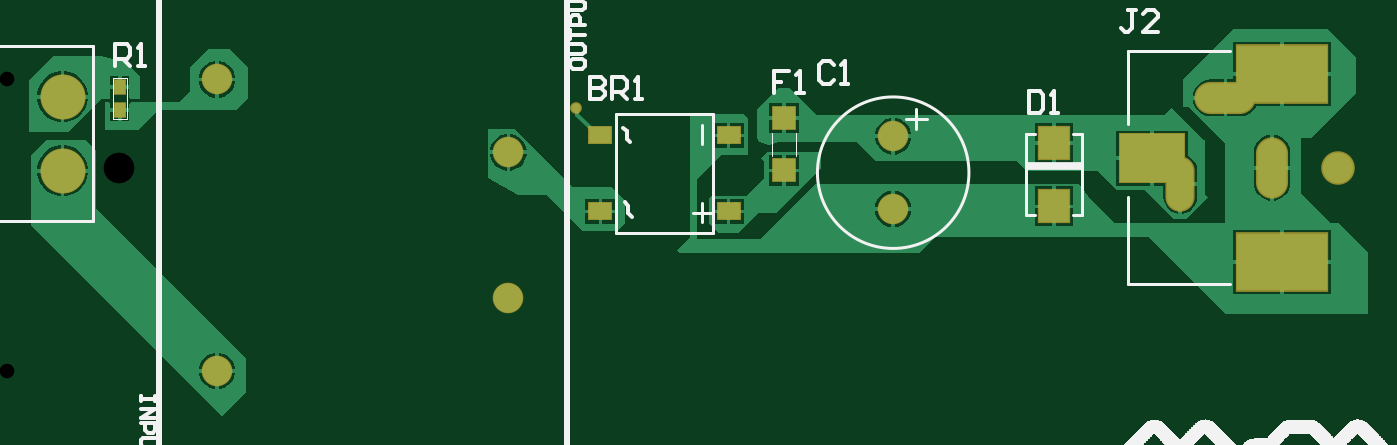
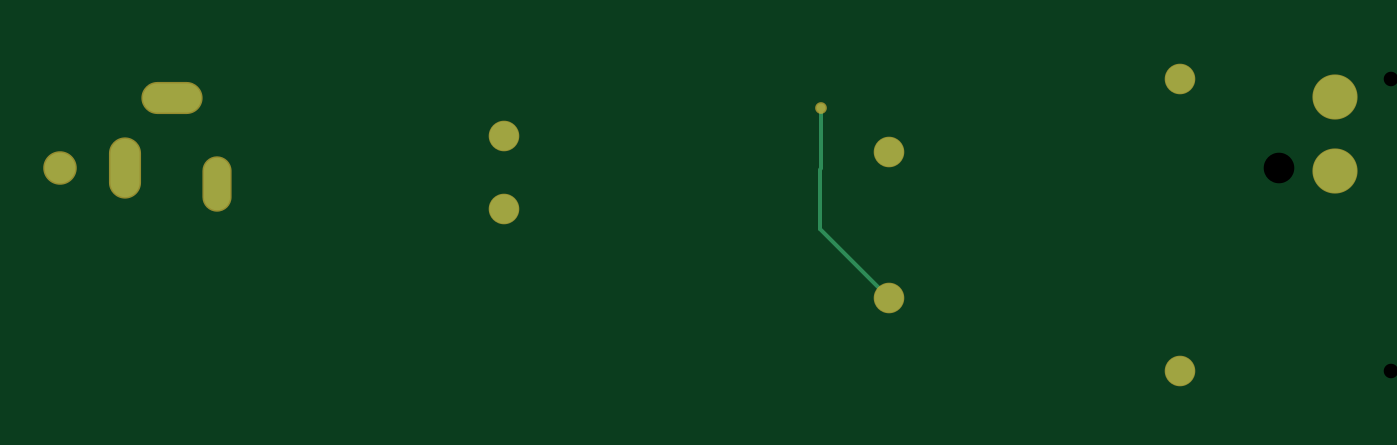
Circuit board: 11 layer files. Board 91.9 x 26.6 mm.
- drill: 220VACTO12V-RoundHoles.TXT (289 bytes)
- drill: 220VACTO12V-SlotHoles.TXT (257 bytes)
- bottom_copper: 220VACTO12V.GBL (896 bytes)
- bottom_silk: 220VACTO12V.GBO (268 bytes)
- paste: 220VACTO12V.GBP (266 bytes)
- bottom_mask: 220VACTO12V.GBS (722 bytes)
- outline: 220VACTO12V.GKO (271 bytes)
- top_copper: 220VACTO12V.GTL (14000 bytes)
- top_silk: 220VACTO12V.GTO (84820 bytes)
- paste: 220VACTO12V.GTP (713 bytes)
- top_mask: 220VACTO12V.GTS (1164 bytes)

=== drill: 220VACTO12V-RoundHoles.TXT ===
M48
;Layer_Color=9474304
;FILE_FORMAT=2:5
INCH,LZ
;TYPE=PLATED
T1F00S00C0.01378
T2F00S00C0.03937
T5F00S00C0.06890
;TYPE=NON_PLATED
T6F00S00C0.08268
%
T01
X01603Y01192
T02
X006316Y0048145
Y0126885
X01419Y01072
Y006783
X02459Y0091857
Y0111543
T05
X00214Y01022
Y01222
T06
X036602Y0103031
M30

=== drill: 220VACTO12V-SlotHoles.TXT ===
M48
;Layer_Color=9474304
;FILE_FORMAT=2:5
INCH,LZ
;TYPE=PLATED
T3F00S00C0.03937
T4F00S00C0.04724
;TYPE=NON_PLATED
%
G90
G05
T03
G00X0348303Y0106968
M15
G01Y0099094
M16
T04
G00X03235Y009811
M15
G01Y0099291
M16
G00X0332161Y0121928
M15
G01X0339248
M16
M17
M30

=== bottom_copper: 220VACTO12V.GBL ===
G04*
G04 #@! TF.GenerationSoftware,Altium Limited,Altium Designer,23.4.1 (23)*
G04*
G04 Layer_Physical_Order=2*
G04 Layer_Color=16711680*
%FSLAX44Y44*%
%MOMM*%
G71*
G04*
G04 #@! TF.SameCoordinates,78E2F5E2-7EE1-4383-969E-04B009F8C4C8*
G04*
G04*
G04 #@! TF.FilePolarity,Positive*
G04*
G01*
G75*
%ADD14C,0.2540*%
%ADD33C,2.1000*%
%ADD35O,2.0000X4.0000*%
%ADD36O,4.0000X2.0000*%
%ADD37O,1.8000X3.6000*%
%ADD38C,3.0000*%
%ADD39C,2.0000*%
%ADD40C,0.6000*%
D14*
X407162Y261190D02*
Y302768D01*
Y261190D02*
X407924Y260428D01*
Y219786D02*
Y260428D01*
X360426Y172288D02*
X407924Y219786D01*
D33*
X929690Y261698D02*
D03*
D35*
X884690D02*
D03*
D36*
X852690Y309698D02*
D03*
D37*
X821690Y250698D02*
D03*
D38*
X54356Y310388D02*
D03*
Y259588D02*
D03*
D39*
X160426Y322288D02*
D03*
Y122288D02*
D03*
X360426Y272288D02*
D03*
Y172288D02*
D03*
X624586Y283318D02*
D03*
Y233318D02*
D03*
D40*
X407162Y302768D02*
D03*
M02*

=== bottom_silk: 220VACTO12V.GBO ===
G04*
G04 #@! TF.GenerationSoftware,Altium Limited,Altium Designer,23.4.1 (23)*
G04*
G04 Layer_Color=32896*
%FSLAX44Y44*%
%MOMM*%
G71*
G04*
G04 #@! TF.SameCoordinates,78E2F5E2-7EE1-4383-969E-04B009F8C4C8*
G04*
G04*
G04 #@! TF.FilePolarity,Positive*
G04*
G01*
G75*
M02*

=== paste: 220VACTO12V.GBP ===
G04*
G04 #@! TF.GenerationSoftware,Altium Limited,Altium Designer,23.4.1 (23)*
G04*
G04 Layer_Color=128*
%FSLAX44Y44*%
%MOMM*%
G71*
G04*
G04 #@! TF.SameCoordinates,78E2F5E2-7EE1-4383-969E-04B009F8C4C8*
G04*
G04*
G04 #@! TF.FilePolarity,Positive*
G04*
G01*
G75*
M02*

=== bottom_mask: 220VACTO12V.GBS ===
G04*
G04 #@! TF.GenerationSoftware,Altium Limited,Altium Designer,23.4.1 (23)*
G04*
G04 Layer_Color=16711935*
%FSLAX44Y44*%
%MOMM*%
G71*
G04*
G04 #@! TF.SameCoordinates,78E2F5E2-7EE1-4383-969E-04B009F8C4C8*
G04*
G04*
G04 #@! TF.FilePolarity,Negative*
G04*
G01*
G75*
%ADD28C,2.3032*%
%ADD29O,2.2032X4.2032*%
%ADD30O,4.2032X2.2032*%
%ADD31O,2.0032X3.8032*%
%ADD32C,3.1000*%
%ADD33C,2.1000*%
%ADD34C,0.8032*%
D28*
X929690Y261698D02*
D03*
D29*
X884690D02*
D03*
D30*
X852690Y309698D02*
D03*
D31*
X821690Y250698D02*
D03*
D32*
X54356Y310388D02*
D03*
Y259588D02*
D03*
D33*
X160426Y322288D02*
D03*
Y122288D02*
D03*
X360426Y272288D02*
D03*
Y172288D02*
D03*
X624586Y283318D02*
D03*
Y233318D02*
D03*
D34*
X407162Y302768D02*
D03*
M02*

=== outline: 220VACTO12V.GKO ===
G04*
G04 #@! TF.GenerationSoftware,Altium Limited,Altium Designer,23.4.1 (23)*
G04*
G04 Layer_Color=16711935*
%FSLAX44Y44*%
%MOMM*%
G71*
G04*
G04 #@! TF.SameCoordinates,78E2F5E2-7EE1-4383-969E-04B009F8C4C8*
G04*
G04*
G04 #@! TF.FilePolarity,Positive*
G04*
G01*
G75*
M02*

=== top_copper: 220VACTO12V.GTL (14000 bytes, source omitted) ===
=== top_silk: 220VACTO12V.GTO (84820 bytes, source omitted) ===
=== paste: 220VACTO12V.GTP ===
G04*
G04 #@! TF.GenerationSoftware,Altium Limited,Altium Designer,23.4.1 (23)*
G04*
G04 Layer_Color=8421504*
%FSLAX44Y44*%
%MOMM*%
G71*
G04*
G04 #@! TF.SameCoordinates,78E2F5E2-7EE1-4383-969E-04B009F8C4C8*
G04*
G04*
G04 #@! TF.FilePolarity,Positive*
G04*
G01*
G75*
%ADD16R,4.4000X3.3000*%
%ADD17R,6.2000X3.9000*%
%ADD18R,0.7874X0.9652*%
%ADD19R,1.6000X1.6000*%
%ADD20R,1.5500X1.2000*%
%ADD21R,2.1200X2.2500*%
D16*
X802190Y268198D02*
D03*
D17*
X891690Y326198D02*
D03*
Y197198D02*
D03*
D18*
X93726Y317119D02*
D03*
Y301117D02*
D03*
D19*
X549656Y259876D02*
D03*
Y295876D02*
D03*
D20*
X511614Y231760D02*
D03*
Y283860D02*
D03*
X423614Y231760D02*
D03*
Y283860D02*
D03*
D21*
X735076Y278898D02*
D03*
Y235198D02*
D03*
M02*

=== top_mask: 220VACTO12V.GTS ===
G04*
G04 #@! TF.GenerationSoftware,Altium Limited,Altium Designer,23.4.1 (23)*
G04*
G04 Layer_Color=8388736*
%FSLAX44Y44*%
%MOMM*%
G71*
G04*
G04 #@! TF.SameCoordinates,78E2F5E2-7EE1-4383-969E-04B009F8C4C8*
G04*
G04*
G04 #@! TF.FilePolarity,Negative*
G04*
G01*
G75*
%ADD22R,4.6032X3.5032*%
%ADD23R,6.4032X4.1032*%
%ADD24R,0.8874X1.0652*%
%ADD25R,1.7000X1.7000*%
%ADD26R,1.6500X1.3000*%
%ADD27R,2.2200X2.3500*%
%ADD28C,2.3032*%
%ADD29O,2.2032X4.2032*%
%ADD30O,4.2032X2.2032*%
%ADD31O,2.0032X3.8032*%
%ADD32C,3.1000*%
%ADD33C,2.1000*%
%ADD34C,0.8032*%
D22*
X802190Y268198D02*
D03*
D23*
X891690Y326198D02*
D03*
Y197198D02*
D03*
D24*
X93726Y317119D02*
D03*
Y301117D02*
D03*
D25*
X549656Y259876D02*
D03*
Y295876D02*
D03*
D26*
X511614Y231760D02*
D03*
Y283860D02*
D03*
X423614Y231760D02*
D03*
Y283860D02*
D03*
D27*
X735076Y278898D02*
D03*
Y235198D02*
D03*
D28*
X929690Y261698D02*
D03*
D29*
X884690D02*
D03*
D30*
X852690Y309698D02*
D03*
D31*
X821690Y250698D02*
D03*
D32*
X54356Y310388D02*
D03*
Y259588D02*
D03*
D33*
X160426Y322288D02*
D03*
Y122288D02*
D03*
X360426Y272288D02*
D03*
Y172288D02*
D03*
X624586Y283318D02*
D03*
Y233318D02*
D03*
D34*
X407162Y302768D02*
D03*
M02*

